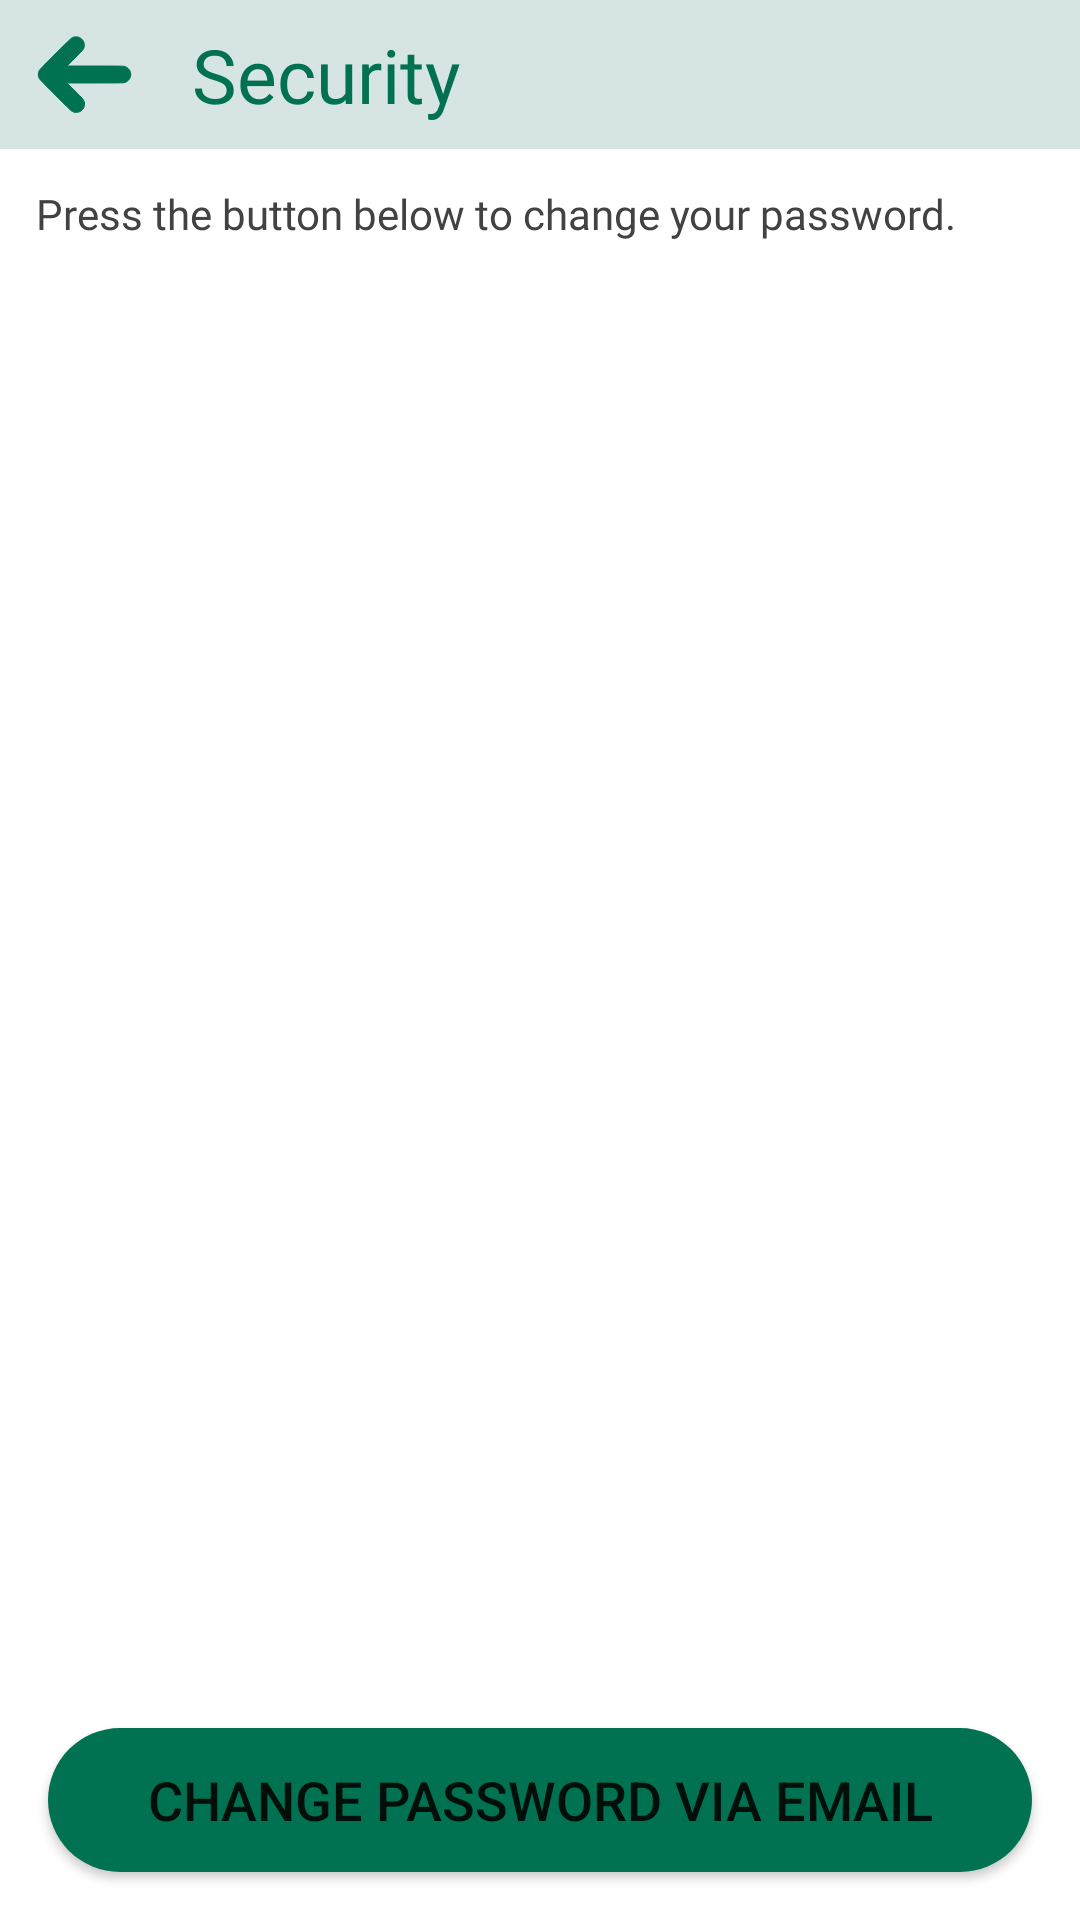

Produce the Android XML layout that renders to this screen, including the resource entries it uses.
<!-- AndroidManifest.xml: application theme Theme.Bahceden -->
<!-- res/layout/activity_security_profile.xml -->
<?xml version="1.0" encoding="utf-8"?>
<androidx.constraintlayout.widget.ConstraintLayout xmlns:android="http://schemas.android.com/apk/res/android"
    xmlns:app="http://schemas.android.com/apk/res-auto"
    xmlns:tools="http://schemas.android.com/tools"
    android:layout_width="match_parent"
    android:layout_height="match_parent"
    tools:context=".activities.SecurityProfileActivity">

    <LinearLayout
        android:id="@+id/securityTopBar"
        android:layout_width="match_parent"
        android:layout_height="wrap_content"
        android:background="@color/bahceden_foreground"
        android:orientation="horizontal"
        android:paddingVertical="8dp"
        app:layout_constraintStart_toStartOf="parent"
        app:layout_constraintTop_toTopOf="parent">


        <ImageView
            android:id="@+id/securityBackButton"
            android:layout_width="40dp"
            android:layout_height="match_parent"
            android:layout_marginStart="8dp"
            android:src="@drawable/ic_back" />

        <TextView
            android:id="@+id/securityTitle"
            android:layout_width="wrap_content"
            android:layout_height="match_parent"
            android:layout_marginStart="16dp"
            android:fontFamily="@font/nexa_heavy"
            android:text="Security"
            android:textColor="@color/bahceden_green"
            android:textSize="25sp" />
    </LinearLayout>

    <TextView
        android:id="@+id/securityInformationText"
        android:layout_width="match_parent"
        android:layout_height="wrap_content"
        android:fontFamily="@font/nexa_heavy"
        android:padding="12dp"
        android:text="@string/change_password_information_text"
        android:textColor="@color/cardview_dark_background"
        app:layout_constraintTop_toBottomOf="@id/securityTopBar" />

    <Button
        android:id="@+id/securityChangePasswordButton"
        android:layout_width="match_parent"
        android:layout_height="wrap_content"
        android:layout_marginHorizontal="16dp"
        android:layout_marginBottom="16dp"
        android:background="@drawable/long_button_background"
        android:text="@string/change_password_button_text"
        android:textSize="18sp"
        app:backgroundTint="@color/bahceden_green"
        app:layout_constraintBottom_toBottomOf="parent" />

</androidx.constraintlayout.widget.ConstraintLayout>
<!-- resources referenced by this layout -->
<resources>
  <color name="bahceden_foreground">#D6E5E3</color>
  <color name="bahceden_green">#007251</color>
  <!-- drawable ic_back (drawable) -->
  <vector xmlns:android="http://schemas.android.com/apk/res/android"
      android:width="25dp"
      android:height="25dp"
      android:viewportWidth="512"
      android:viewportHeight="512">
    <path
        android:pathData="M200.5,66.3c-10.5,3.5 -12.1,5 -92.2,85 -74,74 -79.4,79.6 -82.3,85.8 -6,12.9 -6,24.9 0,37.8 2.9,6.2 8.3,11.8 82.8,86.3 73.9,73.9 80.2,79.9 86.2,82.7 16.9,7.9 36.1,4.7 48.9,-8 12.5,-12.6 15.8,-31.4 8.4,-48.3 -2.4,-5.5 -6.7,-10.2 -43.7,-47.4l-41,-41.2 140.4,-0c85.4,-0 142.8,-0.4 146.4,-1 18.4,-3 32.7,-17.4 35.7,-35.9 3.6,-22.4 -12.7,-44.4 -35.7,-48.1 -3.6,-0.6 -61,-1 -146.4,-1l-140.4,-0 40.5,-40.8c48,-48.2 46.4,-46 46.4,-65.2 0,-11.1 -0.1,-11.8 -3.4,-18.2 -4.1,-8.3 -12.9,-16.9 -20.8,-20.5 -4.8,-2.2 -7.6,-2.7 -15.8,-3 -6.4,-0.2 -11.4,0.2 -14,1z"
        android:fillColor="@color/bahceden_green"
        android:strokeColor="@color/bahceden_green"/>
  </vector>
  <!-- drawable long_button_background (drawable) -->
  <?xml version="1.0" encoding="utf-8"?>
  <selector xmlns:android="http://schemas.android.com/apk/res/android">
      <item>
          <shape android:shape="rectangle">
              <solid android:color="@color/darkGray"/>
              <corners android:radius="25dp" />
          </shape>
      </item>
  </selector>
  <string name="change_password_button_text">change password via email</string>
  <string name="change_password_information_text">Press the button below to change your password.</string>
  <style name="Theme.Bahceden" parent="Theme.MaterialComponents.Light.NoActionBar">
          
          <item name="colorPrimary">@color/purple_500</item>
          <item name="colorPrimaryVariant">@color/purple_700</item>
          <item name="colorOnPrimary">@color/white</item>
          
          <item name="colorSecondary">@color/teal_200</item>
          <item name="colorSecondaryVariant">@color/teal_700</item>
          <item name="colorOnSecondary">@color/black</item>
          
          <item name="android:statusBarColor">?attr/colorPrimaryVariant</item>
          
      </style>
  <color name="darkGray">#808080</color>
  <color name="purple_500">#FF6200EE</color>
  <color name="purple_700">#FF3700B3</color>
  <color name="white">#FFFFFFFF</color>
  <color name="teal_200">#FF03DAC5</color>
  <color name="teal_700">#FF018786</color>
  <color name="black">#FF000000</color>
</resources>
